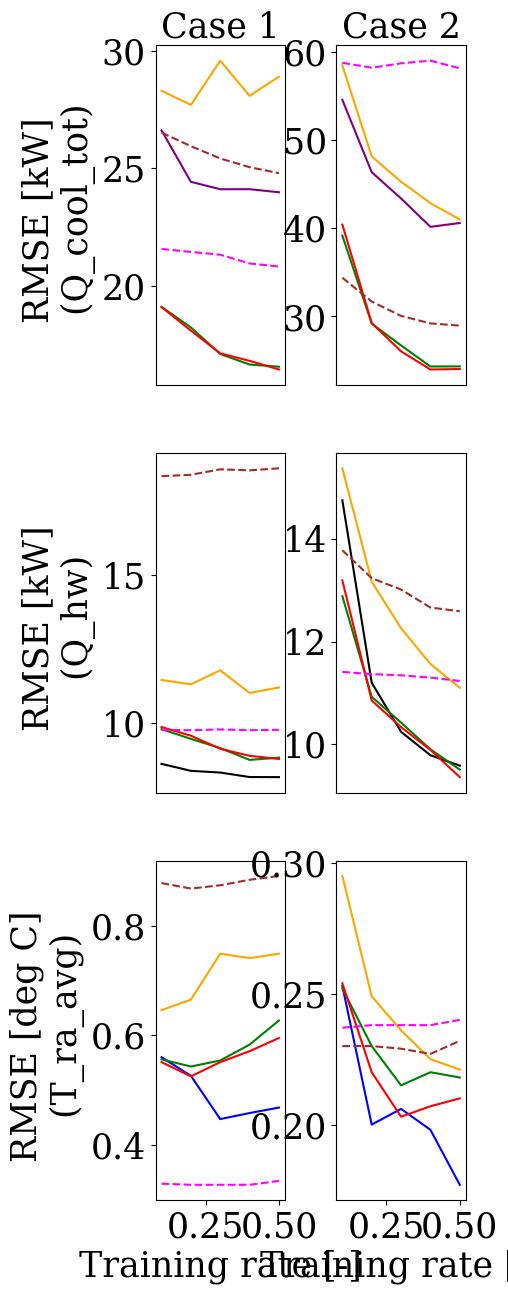

Recreate this plot in Python.
################# Code for drawing the standard deviation of the results ######################################


import matplotlib.pyplot as plt
import numpy as np

#****************** plot figures with computer modern font ************************
import matplotlib.font_manager as font_manager
import matplotlib
matplotlib.rcParams['font.family']='serif'
matplotlib.rcParams['font.serif']=['Times New Roman'] + plt.rcParams['font.serif']
matplotlib.rcParams['mathtext.fontset']='cm'
matplotlib.rcParams['axes.unicode_minus']=False
#**********************************************************************************

# Please refer to results.csv (results sheet)
# RMSEs obtained by running evaluation.py.
# Average and standard deviations computed using the excel file# Please refer to results.csv (results sheet)
RMSE_case1_1_qcool = np.asarray([26.611, 24.419, 24.103, 24.106, 23.975])
RMSE_case1_1_qheat = np.asarray([8.601,8.364 , 8.307, 8.154, 8.151])
RMSE_case1_1_tra = np.asarray([0.560,  0.526, 0.447, 0.458, 0.468])
RMSE_case1_2_qcool = np.asarray([28.294, 27.691, 29.573, 28.076, 28.892])
RMSE_case1_2_qheat = np.asarray([11.445, 11.298, 11.773, 11.004, 11.191])
RMSE_case1_2_tra = np.asarray([0.646, 0.665, 0.749 , 0.741, 0.749])
RMSE_case1_3_qcool = np.asarray([19.099, 18.226, 17.096, 16.647, 16.553])
RMSE_case1_3_qheat = np.asarray([9.777, 9.449, 9.136, 8.735, 8.811])
RMSE_case1_3_tra = np.asarray([0.556, 0.543, 0.554, 0.583, 0.627])
RMSE_case1_4_qcool = np.asarray([19.093, 18.091, 17.122, 16.804, 16.436])
RMSE_case1_4_qheat = np.asarray([9.849, 9.556, 9.112, 8.873, 8.767])
RMSE_case1_4_tra = np.asarray([0.551, 0.525, 0.551, 0.571, 0.595])
RMSE_case1_lin_qcool = np.asarray([21.563, 21.437, 21.318, 20.947, 20.816])
RMSE_case1_lin_qheat = np.asarray([9.753, 9.741, 9.768, 9.743, 9.755])
RMSE_case1_lin_tra = np.asarray([0.329, 0.327, 0.327, 0.327, 0.334])
RMSE_case1_knn_qcool = np.asarray([26.513, 25.935, 25.412, 25.042, 24.787])
RMSE_case1_knn_qheat = np.asarray([18.355, 18.401, 18.586, 18.552, 18.621])
RMSE_case1_knn_tra = np.asarray([0.878, 0.868, 0.874, 0.884, 0.891])

RMSE_case2_1_qcool = np.asarray([54.560, 46.361, 43.381, 40.165, 40.600])
RMSE_case2_1_qheat = np.asarray([14.750, 11.199, 10.244, 9.788, 9.586])
RMSE_case2_1_tra = np.asarray([0.253, 0.200, 0.206, 0.198, 0.177])
RMSE_case2_2_qcool = np.asarray([58.469, 48.156, 45.279, 42.845, 41.007])
RMSE_case2_2_qheat = np.asarray([15.372, 13.166, 12.260, 11.565, 11.100])
RMSE_case2_2_tra = np.asarray([0.295, 0.249, 0.236, 0.225, 0.221])
RMSE_case2_3_qcool = np.asarray([39.166, 29.185, 26.717, 24.328, 24.339])
RMSE_case2_3_qheat = np.asarray([12.884, 10.925, 10.423, 9.903, 9.508])
RMSE_case2_3_tra = np.asarray([0.252, 0.230, 0.215, 0.220, 0.218])
RMSE_case2_4_qcool = np.asarray([40.415, 29.256, 26.044, 23.988, 24.042])
RMSE_case2_4_qheat = np.asarray([13.191, 10.854, 10.335, 9.892, 9.362])
RMSE_case2_4_tra = np.asarray([0.254, 0.220, 0.203, 0.207, 0.210])
RMSE_case2_lin_qcool = np.asarray([58.770, 58.206, 58.708, 59.009, 58.142])
RMSE_case2_lin_qheat = np.asarray([11.410, 11.366, 11.344, 11.299, 11.234])
RMSE_case2_lin_tra = np.asarray([0.237, 0.238, 0.238, 0.238, 0.240])
RMSE_case2_knn_qcool = np.asarray([34.395, 31.691, 30.064, 29.217, 28.961])
RMSE_case2_knn_qheat = np.asarray([13.777, 13.234, 13.013, 12.662, 12.591])
RMSE_case2_knn_tra = np.asarray([0.230, 0.230, 0.229, 0.227, 0.232])

x = [0.1, 0.2, 0.3, 0.4, 0.5]

RMSE_fig, RMSE_axs = plt.subplots(3, 2)
RMSE_fig.set_figheight(15)
RMSE_fig.set_figwidth(4)

n = 25

RMSE_axs[0,0].plot(x, RMSE_case1_1_qcool, color='purple', label= 'Univariate__DAE_3')
RMSE_axs[0,0].plot(x, RMSE_case1_2_qcool, color='orange', label= 'Multivariate_DAE_1')
RMSE_axs[0,0].plot(x, RMSE_case1_3_qcool, color='green', label= ' Multivariate_DAE_2')
RMSE_axs[0,0].plot(x, RMSE_case1_4_qcool, color='red', label= 'PI-DAE')
RMSE_axs[0,0].plot(x, RMSE_case1_lin_qcool, color='magenta', label= 'LIN', ls="--")
RMSE_axs[0,0].plot(x, RMSE_case1_knn_qcool, color='brown', label= 'KNN', ls="--")
RMSE_axs[0,0].set_ylabel('RMSE [kW] \n (Q_cool_tot)', fontsize=n)
RMSE_axs[0,0].set_title("Case 1", fontsize=n)
RMSE_axs[0,0].tick_params(axis='both', which='major', labelsize=n)
RMSE_axs[0, 0].set_xticks([])

RMSE_axs[1,0].plot(x, RMSE_case1_1_qheat, color='black', label= 'Univariate_DAE_2')
RMSE_axs[1,0].plot(x, RMSE_case1_2_qheat, color='orange', label= 'Multivariate_DAE_1')
RMSE_axs[1,0].plot(x, RMSE_case1_3_qheat, color='green', label= ' Multivariate_DAE_2')
RMSE_axs[1,0].plot(x, RMSE_case1_4_qheat, color='red', label= 'PI-DAE')
RMSE_axs[1,0].plot(x, RMSE_case1_lin_qheat, color='magenta', label= 'LIN', ls="--")
RMSE_axs[1,0].plot(x, RMSE_case1_knn_qheat, color='brown', label= 'KNN', ls="--")
RMSE_axs[1,0].set_ylabel('RMSE [kW] \n (Q_hw)', fontsize=n)
RMSE_axs[1,0].tick_params(axis='both', which='major', labelsize=n)
RMSE_axs[1, 0].set_xticks([])

RMSE_axs[2,0].plot(x, RMSE_case1_1_tra, color='blue', label= 'Univariate_DAE_1')
RMSE_axs[2,0].plot(x, RMSE_case1_2_tra, color='orange', label= 'Multivariate_DAE_1')
RMSE_axs[2,0].plot(x, RMSE_case1_3_tra, color='green', label= ' Multivariate_DAE_2')
RMSE_axs[2,0].plot(x, RMSE_case1_4_tra, color='red', label= 'PI-DAE')
RMSE_axs[2,0].plot(x, RMSE_case1_lin_tra, color='magenta', label= 'LIN', ls="--")
RMSE_axs[2,0].plot(x, RMSE_case1_knn_tra, color='brown', label= 'KNN', ls="--")
RMSE_axs[2,0].set_xlabel('Training rate [-]', fontsize=n)
RMSE_axs[2,0].set_ylabel('RMSE [deg C] \n (T_ra_avg)', fontsize=n)
RMSE_axs[2,0].tick_params(axis='both', which='major', labelsize=n)

RMSE_axs[0,1].plot(x, RMSE_case2_1_qcool, color='purple', label= 'Univariate__DAE_3')
RMSE_axs[0,1].plot(x, RMSE_case2_2_qcool, color='orange', label= 'Multivariate_DAE_1')
RMSE_axs[0,1].plot(x, RMSE_case2_3_qcool, color='green', label= ' Multivariate_DAE_2')
RMSE_axs[0,1].plot(x, RMSE_case2_4_qcool, color='red', label= 'PI-DAE')
RMSE_axs[0,1].plot(x, RMSE_case2_lin_qcool, color='magenta', label= 'LIN', ls="--")
RMSE_axs[0,1].plot(x, RMSE_case2_knn_qcool, color='brown', label= 'KNN', ls="--")
RMSE_axs[0,1].set_title("Case 2", fontsize=n)
RMSE_axs[0,1].tick_params(axis='both', which='major', labelsize=n)
RMSE_axs[0, 1].set_xticks([])

RMSE_axs[1,1].plot(x, RMSE_case2_1_qheat, color='black', label= 'Univariate_DAE_2')
RMSE_axs[1,1].plot(x, RMSE_case2_2_qheat, color='orange', label= 'Multivariate_DAE_1')
RMSE_axs[1,1].plot(x, RMSE_case2_3_qheat, color='green', label= ' Multivariate_DAE_2')
RMSE_axs[1,1].plot(x, RMSE_case2_4_qheat, color='red', label= 'PI-DAE')
RMSE_axs[1,1].plot(x, RMSE_case2_lin_qheat, color='magenta', label= 'LIN', ls="--")
RMSE_axs[1,1].plot(x, RMSE_case2_knn_qheat, color='brown', label= 'KNN', ls="--")
RMSE_axs[1,1].tick_params(axis='both', which='major', labelsize=n)
RMSE_axs[1, 1].set_xticks([])

RMSE_axs[2,1].plot(x, RMSE_case2_1_tra, color='blue', label= 'Univariate_DAE_1')
RMSE_axs[2,1].plot(x, RMSE_case2_2_tra, color='orange', label= 'Multivariate_DAE_1')
RMSE_axs[2,1].plot(x, RMSE_case2_3_tra, color='green', label= ' Multivariate_DAE_2')
RMSE_axs[2,1].plot(x, RMSE_case2_4_tra, color='red', label= 'PI-DAE')
RMSE_axs[2,1].plot(x, RMSE_case2_lin_tra, color='magenta', label= 'LIN', ls="--")
RMSE_axs[2,1].plot(x, RMSE_case2_knn_tra, color='brown', label= 'KNN', ls="--")
RMSE_axs[2,1].set_xlabel('Training rate [-]', fontsize=n)
RMSE_axs[2,1].tick_params(axis='both', which='major', labelsize=n)

plt.subplots_adjust(wspace=0.4)
plt.show()